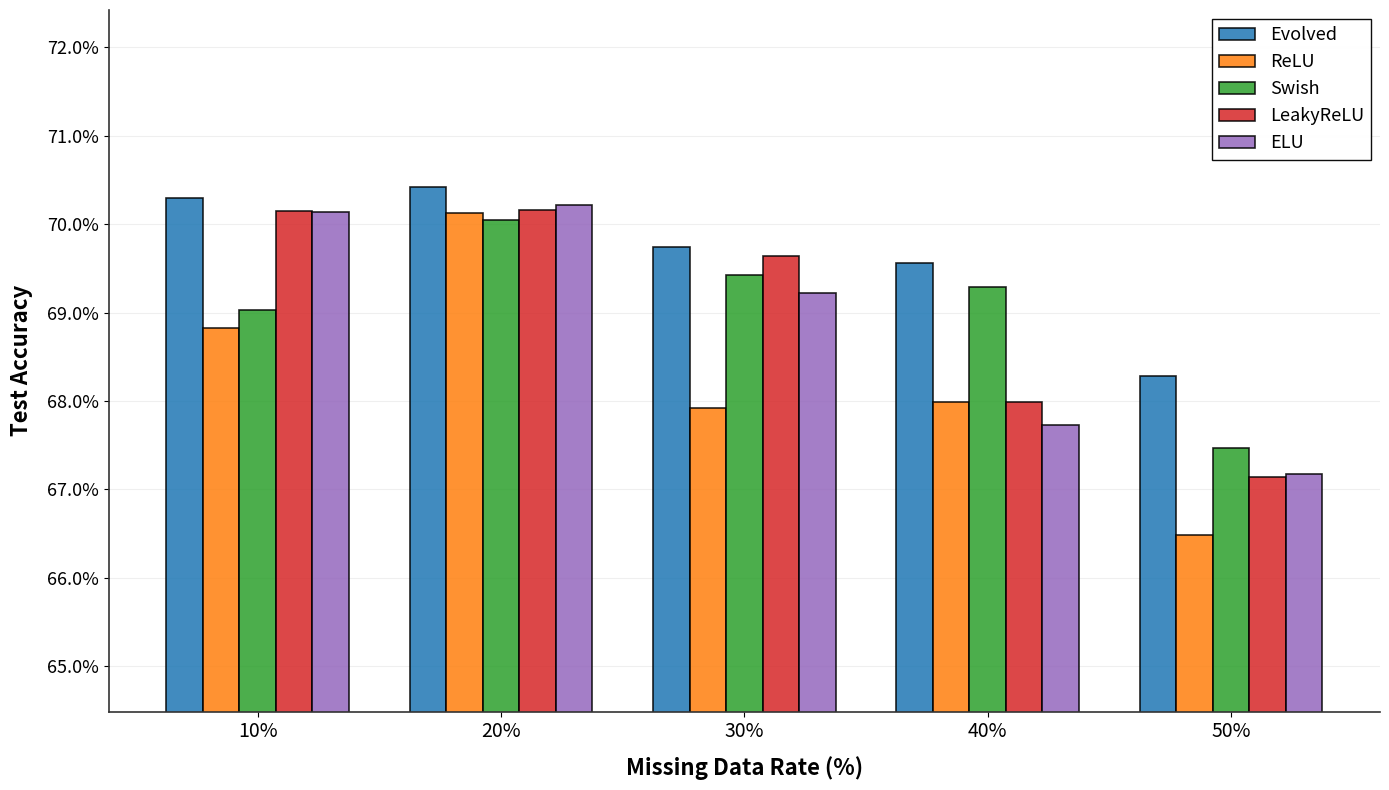

Write the Python code that produced this figure.
import matplotlib.pyplot as plt
import numpy as np


def plot_bar_chart_missing_rate(missing_rates, test_acc_data, dataset_name="Sonar"):
    """
    Plot Test Accuracy as grouped bar chart for different methods across missing rates.

    Parameters:
    -----------
    missing_rates : list
        List of missing rate percentages (e.g., [10, 20, 30, 40, 50])
    test_acc_data : dict
        Dictionary with method names as keys and lists of (mean, std) tuples as values
    dataset_name : str
        Name of the dataset for the title
    """

    # Use professional color palette with better contrast
    colors = {
        'Evolved': '#1f77b4',  # Professional blue
        'ReLU': '#ff7f0e',  # Orange
        'Swish': '#2ca02c',  # Green
        'LeakyReLU': '#d62728',  # Red
        'ELU': '#9467bd'  # Purple
    }

    # Prepare data
    methods = list(test_acc_data.keys())
    n_methods = len(methods)
    n_rates = len(missing_rates)

    # Set up bar positions
    bar_width = 0.15
    index = np.arange(n_rates)

    # Create figure with white background
    fig, ax = plt.subplots(1, 1, figsize=(14, 8))
    fig.patch.set_facecolor('white')
    ax.set_facecolor('white')

    # Plot bars for each method with edge color for better definition
    for i, method in enumerate(methods):
        means = [val[0] for val in test_acc_data[method]]

        offset = (i - n_methods / 2 + 0.5) * bar_width
        positions = index + offset

        bars = ax.bar(positions, means, bar_width,
                      label=method,
                      color=colors.get(method, None),
                      edgecolor='black',
                      linewidth=1.2,
                      alpha=0.85)

    # Professional styling
    ax.set_xlabel('Missing Data Rate (%)', fontsize=16, fontweight='bold', labelpad=10)
    ax.set_ylabel('Test Accuracy', fontsize=16, fontweight='bold', labelpad=10)

    # X-axis
    ax.set_xticks(index)
    ax.set_xticklabels([f'{rate}%' for rate in missing_rates], fontsize=14, fontweight='500')

    # Y-axis
    ax.tick_params(axis='y', labelsize=13)

    # Legend with better positioning
    ax.legend(fontsize=13, loc='upper right', framealpha=0.95,
              edgecolor='black', fancybox=False, shadow=False,
              frameon=True, ncol=1, columnspacing=1)

    # Grid - horizontal only, more subtle
    ax.grid(True, alpha=0.2, linestyle='-', axis='y', linewidth=0.8)
    ax.set_axisbelow(True)  # Grid behind bars

    # Format y-axis as percentages
    ax.yaxis.set_major_formatter(plt.FuncFormatter(lambda y, _: '{:.1%}'.format(y)))

    # Set y-axis limits for better visualization with some padding
    all_means = [val[0] for vals in test_acc_data.values() for val in vals]
    y_min = min(all_means) - 0.02
    y_max = max(all_means) + 0.02
    ax.set_ylim(y_min, y_max)

    # Add subtle spine styling
    for spine in ax.spines.values():
        spine.set_edgecolor('#333333')
        spine.set_linewidth(1.2)

    # Remove top and right spines for cleaner look
    ax.spines['top'].set_visible(False)
    ax.spines['right'].set_visible(False)

    plt.tight_layout()

    return fig


# ============================================================================
# DATA FROM YOUR EXPERIMENTS
# ============================================================================

# Missing rates tested
missing_rates = [10, 20, 30, 40, 50]

# Test Accuracy: (mean, std) for each missing rate
test_acc_data = {
    'Evolved': [
        (0.7029, 0.0277),  # 10%
        (0.7042, 0.0260),  # 20%
        (0.6974, 0.0325),  # 30%
        (0.6956, 0.0294),  # 40%
        (0.6828, 0.0386),  # 50%
    ],
    'ReLU': [
        (0.6883, 0.0359),  # 10%
        (0.7013, 0.0203),  # 20%
        (0.6792, 0.0336),  # 30%
        (0.6799, 0.0293),  # 40%
        (0.6649, 0.0195),  # 50%
    ],
    'Swish': [
        (0.6903, 0.0250),  # 10%
        (0.7005, 0.0175),  # 20%
        (0.6942, 0.0155),  # 30%
        (0.6929, 0.0241),  # 40%
        (0.6747, 0.0363),  # 50%
    ],
    'LeakyReLU': [
        (0.7015, 0.0254),  # 10%
        (0.7016, 0.0185),  # 20%
        (0.6964, 0.0257),  # 30%
        (0.6799, 0.0268),  # 40%
        (0.6714, 0.0245),  # 50%
    ],
    'ELU': [
        (0.7014, 0.0254),  # 10%
        (0.7022, 0.0148),  # 20%
        (0.6922, 0.0243),  # 30%
        (0.6773, 0.0207),  # 40%
        (0.6718, 0.0219),  # 50%
    ],
}

# ============================================================================
# CREATE AND SAVE PLOTS
# ============================================================================

if __name__ == "__main__":
    # Check if we have data for all missing rates
    expected_length = len(missing_rates)
    actual_length = len(test_acc_data['Evolved'])

    if actual_length < expected_length:
        print(f"⚠️  WARNING: Only have data for {actual_length} out of {expected_length} missing rates")
        print(f"   Using missing rates: {missing_rates[:actual_length]}")
        missing_rates = missing_rates[:actual_length]

    # Create the bar chart
    fig = plot_bar_chart_missing_rate(missing_rates, test_acc_data, dataset_name="Sonar")

    # Save the figure in the same directory as the script
    fig.savefig('performance_vs_missing_rate_bar.png',
                dpi=300, bbox_inches='tight')
    print("✅ Bar chart saved to: performance_vs_missing_rate_bar.png")

    # Also save as PDF for publication quality
    fig.savefig('performance_vs_missing_rate_bar.pdf',
                bbox_inches='tight')
    print("✅ Bar chart saved to: performance_vs_missing_rate_bar.pdf")

    plt.show()

    # Print summary table
    print("\n" + "=" * 90)
    print("SUMMARY TABLE - TEST ACCURACY")
    print("=" * 90)
    print(f"{'Method':<12}", end="")
    for rate in missing_rates:
        print(f"{rate}% Missing{'':<8}", end="")
    print()
    print("-" * 90)

    for method in test_acc_data.keys():
        print(f"{method:<12}", end="")
        for mean, std in test_acc_data[method]:
            print(f"{mean:.4f}±{std:.4f}  ", end="")
        print()

    print("=" * 90)
